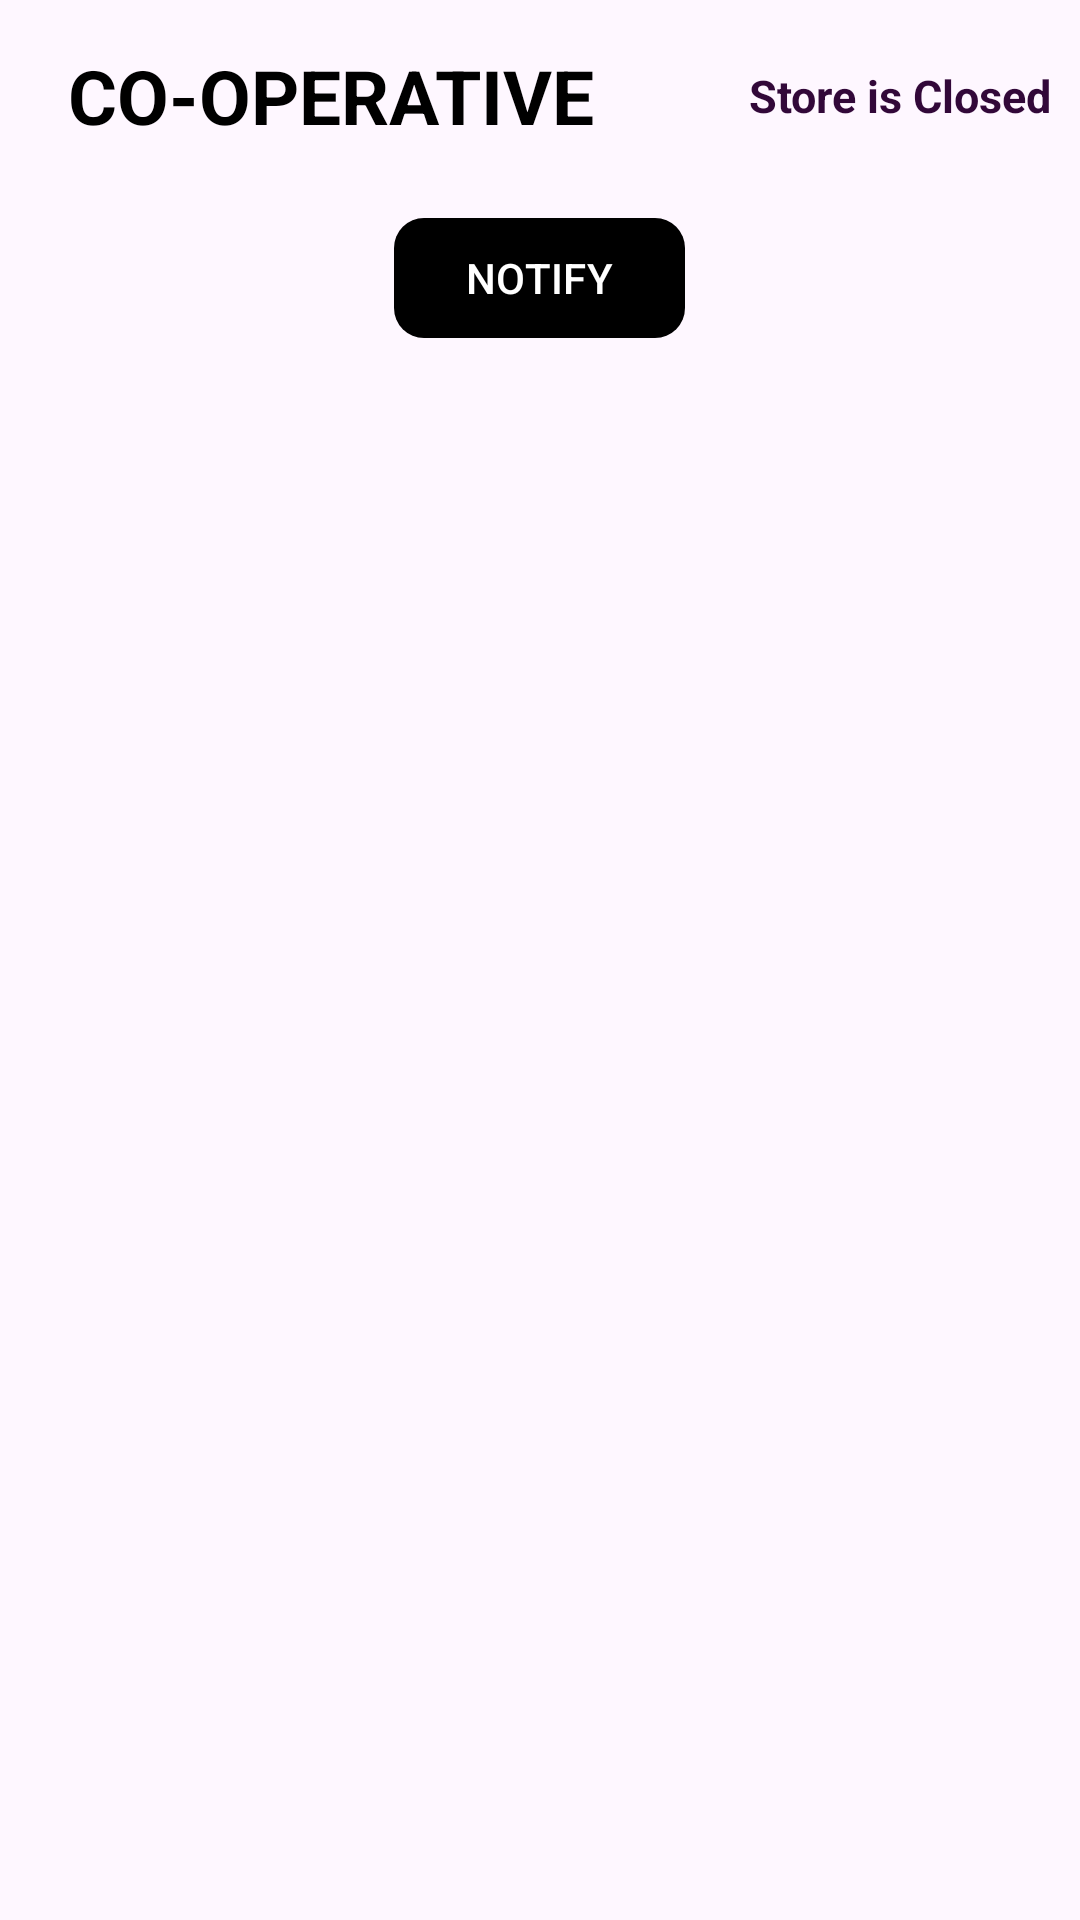

Produce the Android XML layout that renders to this screen, including the resource entries it uses.
<!-- AndroidManifest.xml: application theme Theme.CPP -->
<!-- res/layout/activity_stud_cooperative.xml -->
<?xml version="1.0" encoding="utf-8"?>
<LinearLayout xmlns:android="http://schemas.android.com/apk/res/android"
    xmlns:app="http://schemas.android.com/apk/res-auto"
    xmlns:tools="http://schemas.android.com/tools"
    android:layout_width="match_parent"
    android:layout_height="match_parent"
    android:layout_gravity="center"
    android:orientation="vertical"
    tools:context=".homepagestud.studCooperative">


    <androidx.constraintlayout.widget.ConstraintLayout
        android:layout_width="match_parent"
        android:layout_height="wrap_content"
        android:layout_marginTop="5dp"
        android:orientation="horizontal">

    <TextView
        android:layout_width="wrap_content"
        android:layout_height="wrap_content"
        android:layout_gravity="center"
        android:gravity="center"
        android:drawableLeft="@drawable/baseline_menu_book_24"
        android:textColor="@color/black"
        android:layout_marginTop="10dp"
        android:textAllCaps="true"
        android:layout_marginLeft="10dp"
        android:textStyle="bold"
        app:layout_constraintStart_toStartOf="parent"
        app:layout_constraintTop_toTopOf="parent"
        app:layout_constraintBottom_toBottomOf="parent"
        android:textSize="25sp"
        android:text="  Co-Operative " />


        <TextView
            android:layout_width="wrap_content"
            android:layout_height="wrap_content"
            android:textSize="15sp"
            android:textColor="#320839"
            android:textStyle="bold"
            android:layout_gravity="center"
            app:layout_constraintEnd_toEndOf="parent"
            app:layout_constraintTop_toTopOf="parent"
            app:layout_constraintBottom_toBottomOf="parent"
            android:gravity="right"
            android:layout_marginRight="10dp"
            android:text="Store is Closed"
            android:id="@+id/studcooperativestatus"
            android:layout_marginTop="10dp" />

    </androidx.constraintlayout.widget.ConstraintLayout>


    <com.google.android.material.button.MaterialButton
        android:layout_width="wrap_content"
        android:layout_height="wrap_content"
        android:layout_marginTop="20dp"
        app:backgroundTint="@color/black"
        app:cornerRadius="10dp"
        android:layout_gravity="center"
        android:text= "NOTIFY"
        android:id="@+id/studnotifycooperative"/>

    <LinearLayout
        android:layout_width="match_parent"
        android:layout_height="wrap_content"
        android:orientation="vertical"
        android:id="@+id/studcooperativelinear"/>

</LinearLayout>
<!-- resources referenced by this layout -->
<resources>
  <color name="black">#FF000000</color>
  <style name="Theme.CPP" parent="Base.Theme.CPP" />
  <style name="Base.Theme.CPP" parent="Theme.Material3.DayNight.NoActionBar">
          
          
      </style>
</resources>
